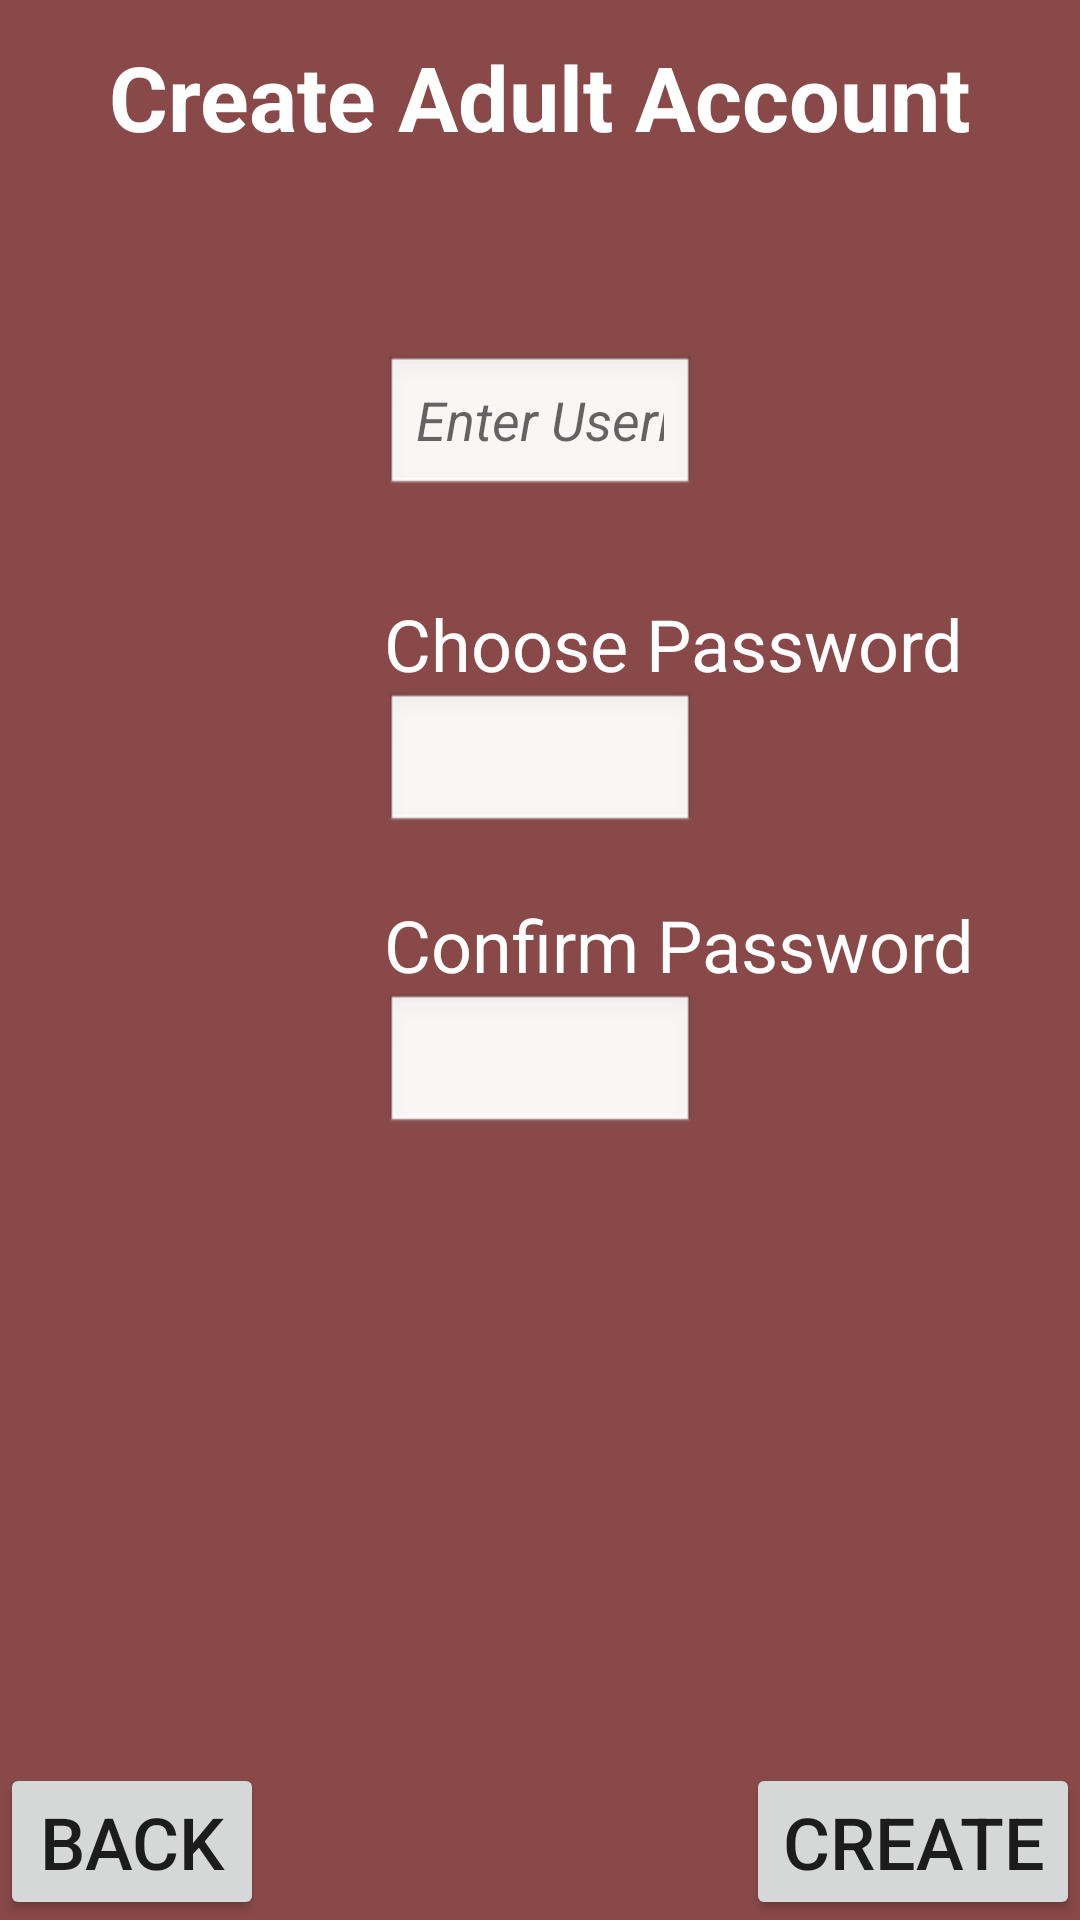

Layout XML and referenced resources for this Android screen:
<!-- AndroidManifest.xml: application theme AppTheme -->
<!-- res/layout/adult_create.xml -->
<?xml version="1.0" encoding="utf-8"?>
<androidx.constraintlayout.widget.ConstraintLayout xmlns:android="http://schemas.android.com/apk/res/android"
    xmlns:app="http://schemas.android.com/apk/res-auto"
    xmlns:tools="http://schemas.android.com/tools"
    android:layout_width="match_parent"
    android:layout_height="match_parent"
    android:background="@color/adultColor">

    <EditText
        android:id="@+id/username_input"
        android:layout_width="0dp"
        android:layout_height="wrap_content"
        android:layout_marginStart="128dp"

        android:layout_marginLeft="128dp"
        android:layout_marginEnd="128dp"
        android:layout_marginRight="128dp"
        android:background="@android:drawable/edit_text"
        android:hint="@string/prompt_new_username"
        android:inputType="textShortMessage|textPersonName"
        android:selectAllOnFocus="true"
        android:textStyle="italic"
        app:layout_constraintBottom_toBottomOf="parent"
        app:layout_constraintEnd_toEndOf="parent"
        app:layout_constraintHorizontal_bias="1.0"
        app:layout_constraintVertical_bias="0.2"
        app:layout_constraintStart_toStartOf="parent"
        app:layout_constraintTop_toTopOf="parent" />

    <EditText
        android:id="@+id/password_input"
        android:layout_width="0dp"
        android:layout_height="wrap_content"

        android:background="@android:drawable/edit_text"
        android:inputType="textPassword"
        android:selectAllOnFocus="true"
        android:textStyle="italic"
        app:layout_constraintEnd_toEndOf="@+id/username_input"
        app:layout_constraintStart_toStartOf="@+id/username_input"
        app:layout_constraintTop_toBottomOf="@+id/choose_pw_text" />

    <EditText
        android:id="@+id/password_input_confirm"
        android:layout_width="0dp"
        android:layout_height="wrap_content"
        android:background="@android:drawable/edit_text"
        android:inputType="textPassword"
        android:selectAllOnFocus="true"
        android:textStyle="italic"
        app:layout_constraintBottom_toTopOf="@+id/create_button"
        app:layout_constraintEnd_toEndOf="@+id/password_input"
        app:layout_constraintStart_toStartOf="@+id/password_input"
        app:layout_constraintTop_toBottomOf="@+id/confirm_pw_text"
        app:layout_constraintVertical_bias="0.0" />

    <TextView
        android:id="@+id/choose_pw_text"
        android:layout_width="wrap_content"
        android:layout_height="wrap_content"
        android:layout_marginTop="32dp"
        android:text="@string/prompt_new_password"
        android:textColor="#FFFFFF"
        android:textSize="24sp"
        app:layout_constraintStart_toStartOf="@+id/password_input"
        app:layout_constraintTop_toBottomOf="@+id/username_input" />

    <TextView
        android:id="@+id/confirm_pw_text"
        android:layout_width="wrap_content"
        android:layout_height="wrap_content"
        android:layout_marginTop="20dp"
        android:text="@string/prompt_password_confirmation"
        android:textColor="#FFFFFF"
        android:textSize="24sp"
        app:layout_constraintStart_toStartOf="@+id/password_input_confirm"
        app:layout_constraintTop_toBottomOf="@+id/password_input" />

    <Button
        android:id="@+id/logout_button"
        android:layout_width="wrap_content"
        android:layout_height="wrap_content"
        android:onClick="switchToAdultLogin"
        android:text="@string/back_button"
        android:textSize="24sp"
        app:layout_constraintBottom_toBottomOf="parent"
        app:layout_constraintStart_toStartOf="parent" />

    <Button
        android:id="@+id/create_button"
        android:layout_width="wrap_content"
        android:layout_height="wrap_content"
        android:onClick="createAccount"
        android:text="@string/action_register_short"
        android:textSize="24sp"
        app:layout_constraintBottom_toBottomOf="parent"
        app:layout_constraintEnd_toEndOf="parent" />

    <TextView
        android:id="@+id/text_create_account"
        android:layout_width="wrap_content"
        android:layout_height="wrap_content"
        android:text="@string/create_account_adult"
        android:textColor="#FFFFFF"
        android:textSize="30sp"
        android:textStyle="bold"
        app:layout_constraintBottom_toBottomOf="parent"
        app:layout_constraintEnd_toEndOf="parent"
        app:layout_constraintStart_toStartOf="parent"
        app:layout_constraintTop_toTopOf="parent"
        app:layout_constraintVertical_bias="0.02
" />

</androidx.constraintlayout.widget.ConstraintLayout>
<!-- resources referenced by this layout -->
<resources>
  <color name="adultColor">#894949</color>
  <string name="action_register_short">Create</string>
  <string name="back_button">Back</string>
  <string name="create_account_adult">Create Adult Account</string>
  <string name="prompt_new_password">Choose Password</string>
  <string name="prompt_new_username">Enter Username</string>
  <string name="prompt_password_confirmation">Confirm Password</string>
  <style name="AppTheme" parent="Theme.AppCompat.Light.NoActionBar">
          
          <item name="colorPrimary">@color/colorPrimary</item>
          <item name="colorPrimaryDark">@color/colorPrimaryDark</item>
          <item name="colorAccent">@color/colorAccent</item>
      </style>
  <color name="colorPrimary">#008577</color>
  <color name="colorPrimaryDark">#00574B</color>
  <color name="colorAccent">#D81B60</color>
</resources>
